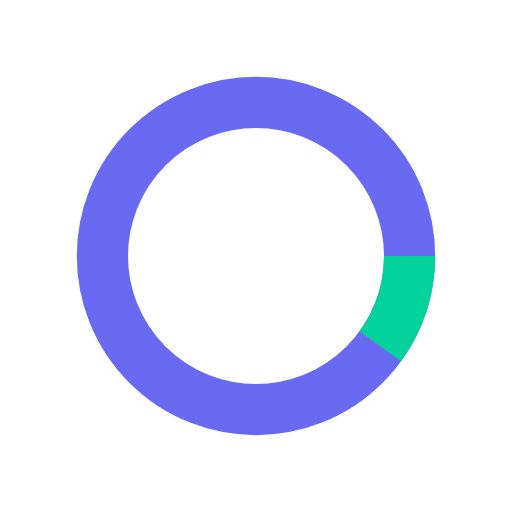
t = 0.00 s
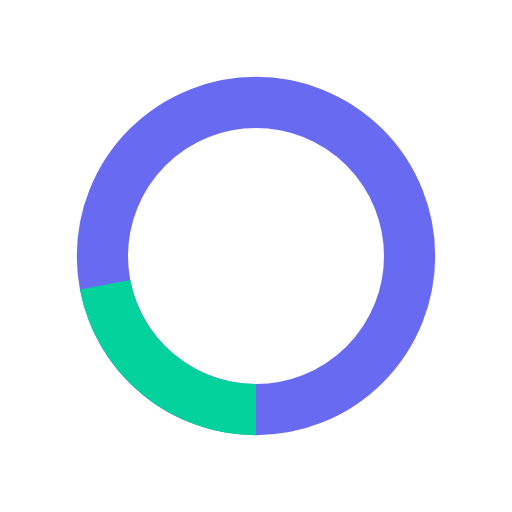
t = 0.23 s
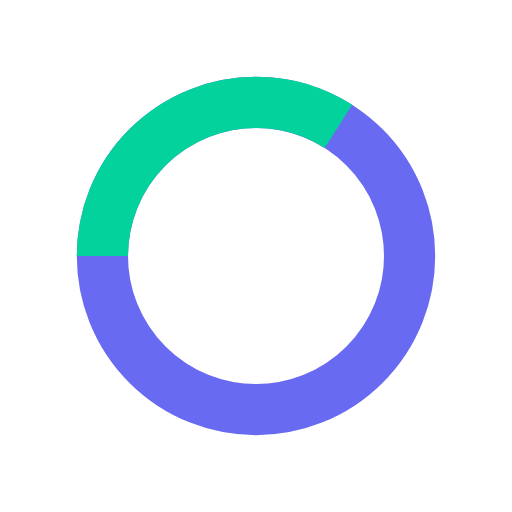
t = 0.45 s
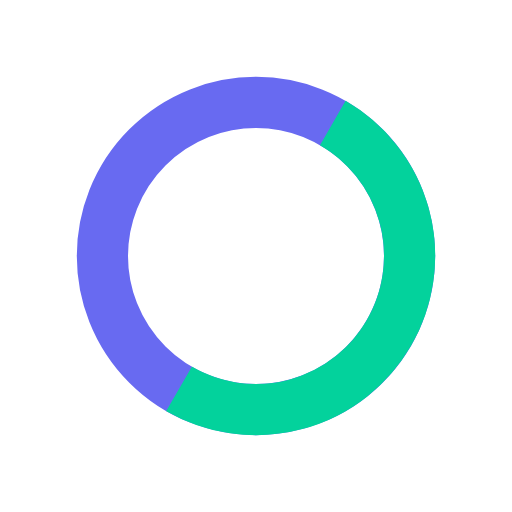
t = 0.75 s
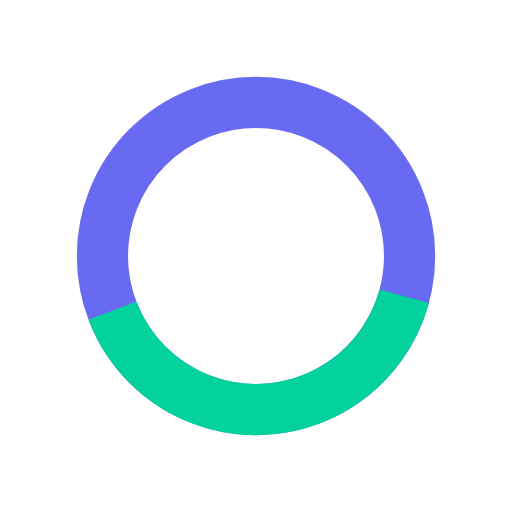
t = 0.94 s
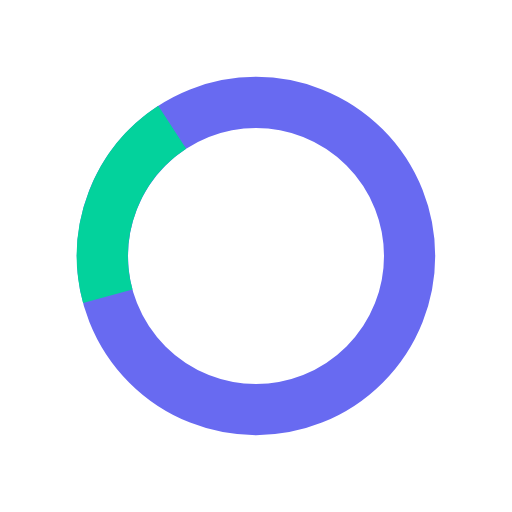
t = 1.31 s

The animated SVG that drew these frames (rendered in a browser with its animation timeline set to each time). Animation: 2 SMIL elements (animate=1,animateTransform=1); one cycle of 1.50 s, repeats indefinitely.

<svg width="101" height="101" xmlns="http://www.w3.org/2000/svg" viewBox="0 0 100 100" preserveAspectRatio="xMidYMid" class="lds-ring"><circle cx="50" cy="50" fill="none" r="30" stroke="#686af1" stroke-width="10"/><circle cx="50" cy="50" fill="none" r="30" stroke="#03d29c" stroke-width="10" transform="rotate(334.737 50 50)"><animateTransform attributeName="transform" type="rotate" calcMode="linear" values="0 50 50;360 50 50" keyTimes="0;1" dur="0.9s" begin="0s" repeatCount="indefinite"/><animate attributeName="stroke-dasharray" calcMode="linear" values="18.84955592153876 169.64600329384882;94.2477796076938 94.24777960769377;18.84955592153876 169.64600329384882" keyTimes="0;0.5;1" dur="1.5" begin="0s" repeatCount="indefinite"/></circle></svg>